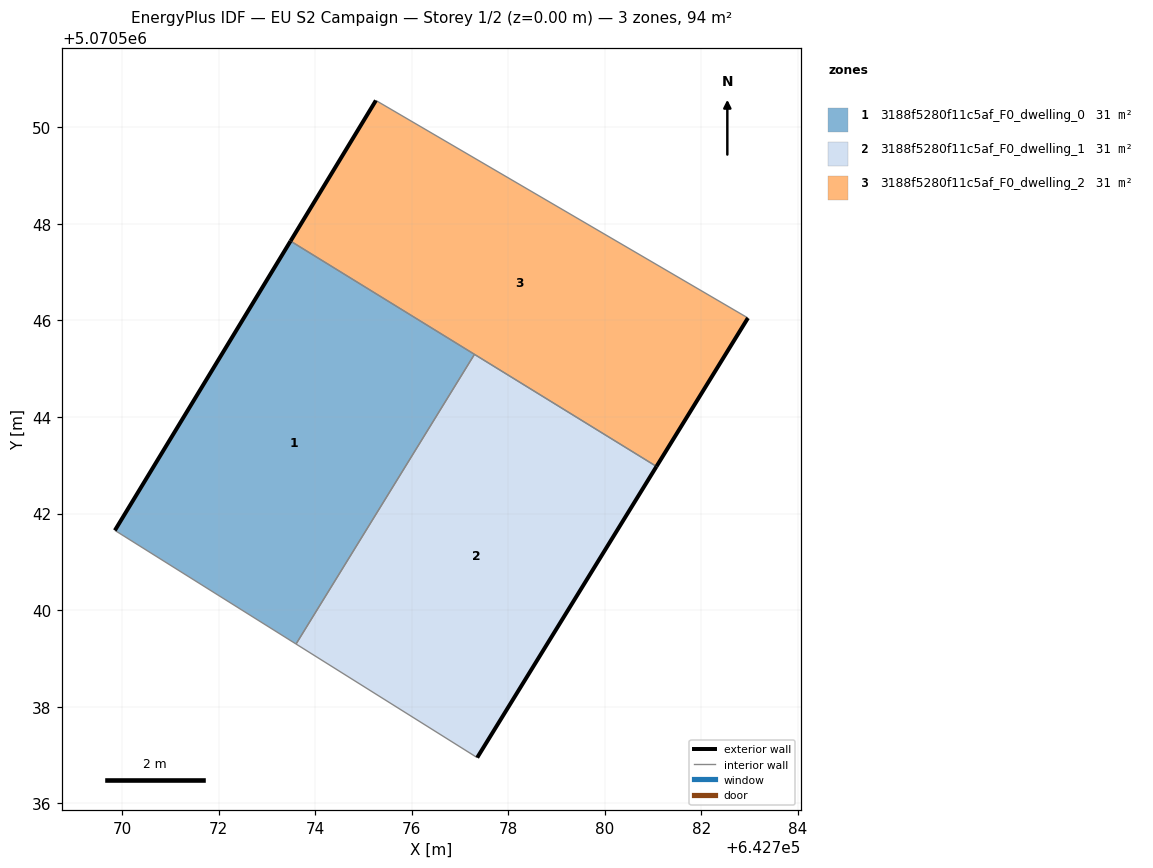
=== STOREY PLAN SPEC (per zone: floor XY polygon, exterior-wall plan segments, windows/doors) ===
zone 1: 3188f5280f11c5af_F0_dwelling_0  (31.3 m²)
  floor: (642773.60, 5070539.30) (642777.30, 5070545.30) (642773.49, 5070547.64) (642769.85, 5070541.65)
  exterior wall: (642769.85, 5070541.65) – (642773.49, 5070547.64)  [7.0 m]
  interior walls: 3
zone 2: 3188f5280f11c5af_F0_dwelling_1  (31.3 m²)
  floor: (642777.36, 5070536.95) (642781.07, 5070542.97) (642777.30, 5070545.30) (642773.60, 5070539.30)
  exterior wall: (642781.07, 5070542.97) – (642777.36, 5070536.95)  [7.1 m]
  interior walls: 3
zone 3: 3188f5280f11c5af_F0_dwelling_2  (31.3 m²)
  floor: (642781.07, 5070542.97) (642782.96, 5070546.05) (642775.26, 5070550.55) (642773.49, 5070547.64)
  exterior wall: (642773.49, 5070547.64) – (642775.26, 5070550.55)  [3.4 m]
  exterior wall: (642782.96, 5070546.05) – (642781.07, 5070542.97)  [3.6 m]
  interior walls: 3

=== DERIVED (storey summary) ===
Building: EU S2 Campaign
Storey: 1 of 2  (floor level z = 0.00 m)
Storey gross floor area: 93.8 m²
Zones on this storey: 3
  - 3188f5280f11c5af_F0_dwelling_0: floor 31.3 m²; exterior wall 7.0 m (21.0 m²); WWR 0.0%
  - 3188f5280f11c5af_F0_dwelling_1: floor 31.3 m²; exterior wall 7.1 m (21.2 m²); WWR 0.0%
  - 3188f5280f11c5af_F0_dwelling_2: floor 31.3 m²; exterior wall 7.0 m (21.1 m²); WWR 0.0%
Zone adjacency (shared interzone walls):
  - 3188f5280f11c5af_F0_dwelling_0 ↔ 3188f5280f11c5af_F0_dwelling_1
  - 3188f5280f11c5af_F0_dwelling_0 ↔ 3188f5280f11c5af_F0_dwelling_2
  - 3188f5280f11c5af_F0_dwelling_1 ↔ 3188f5280f11c5af_F0_dwelling_2